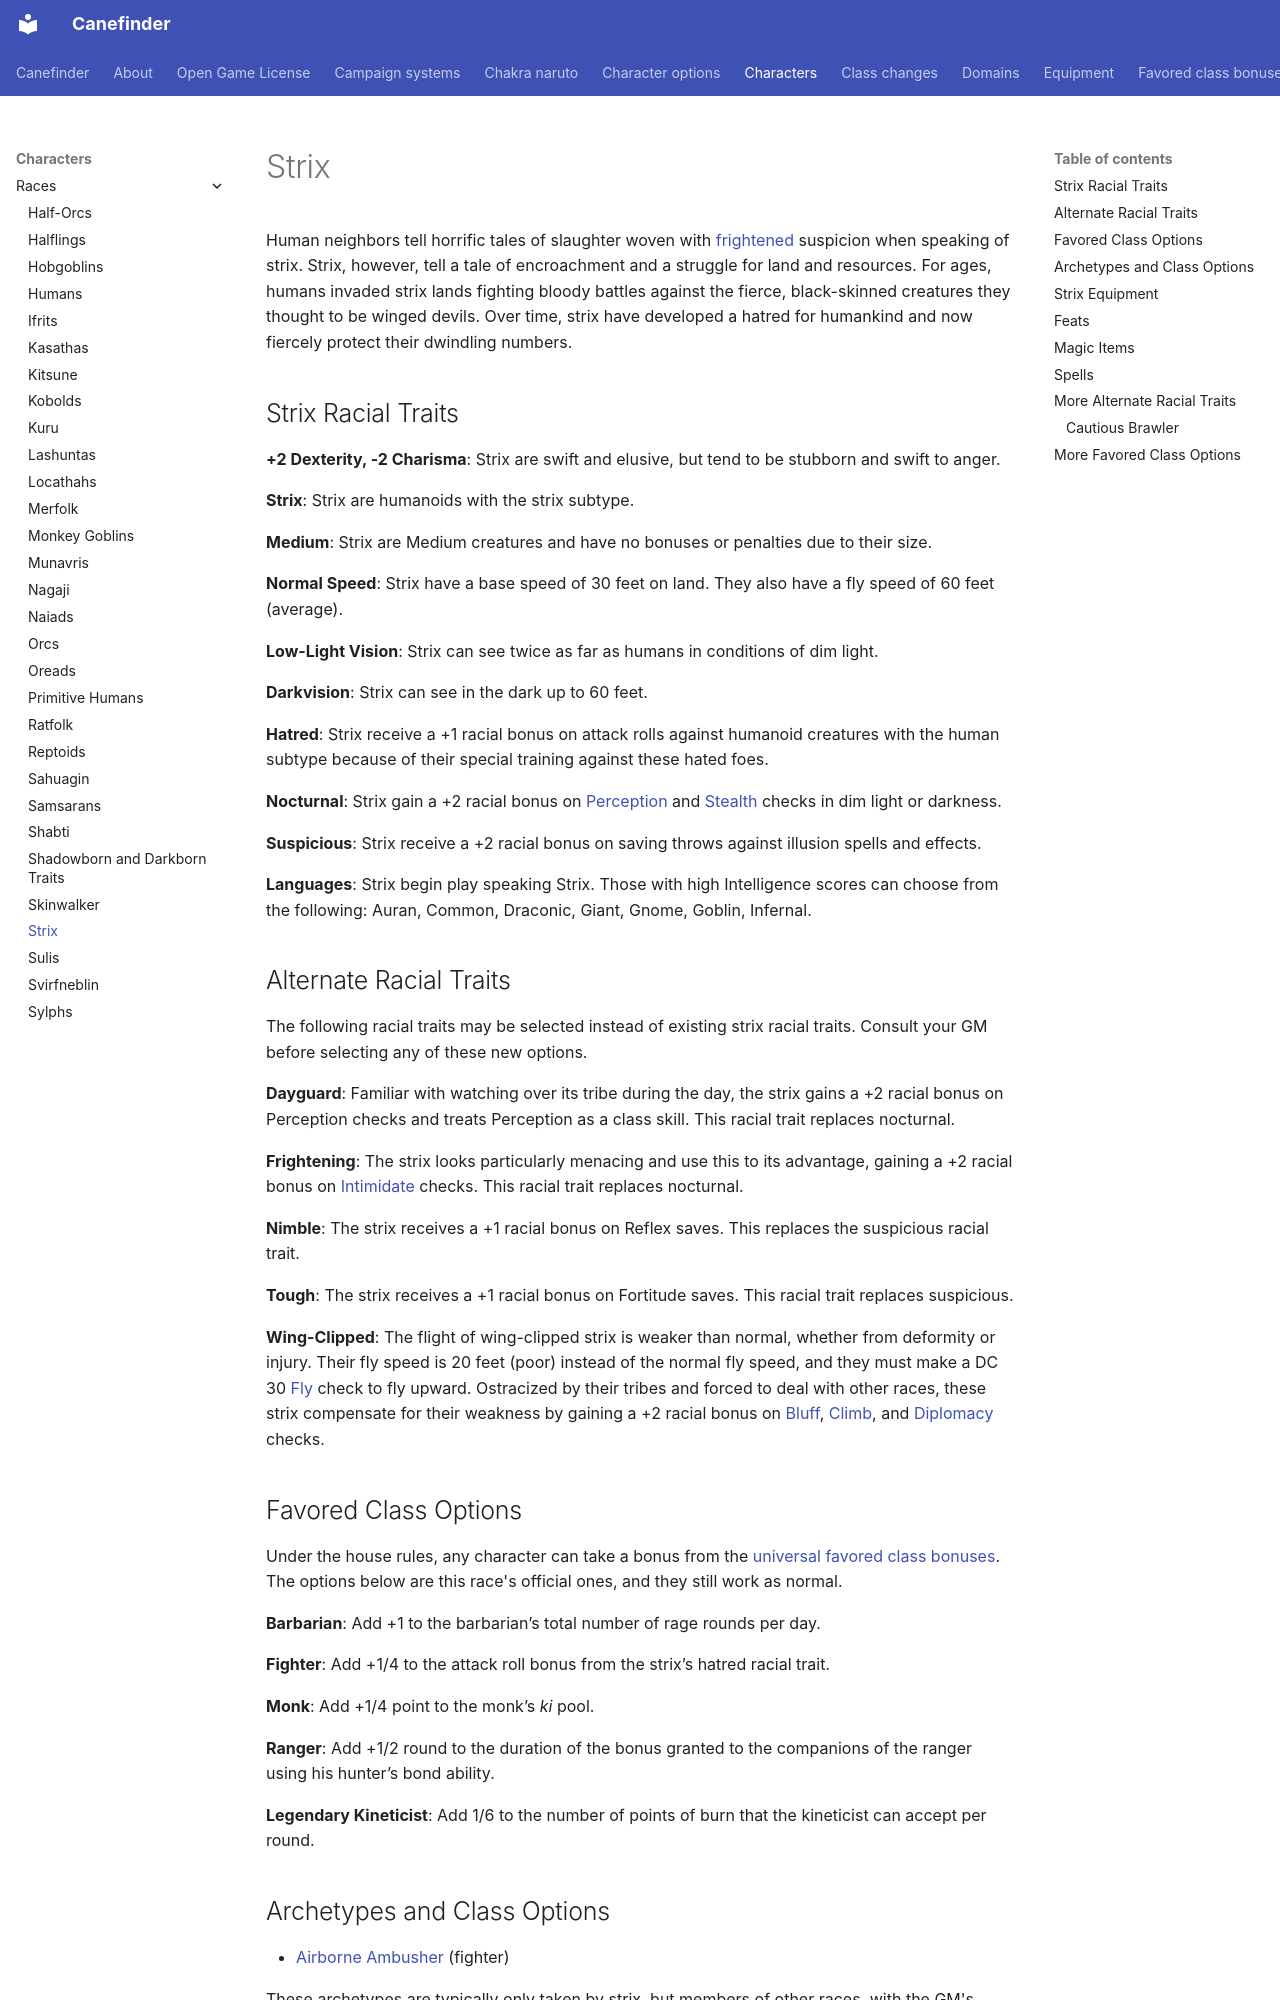

repository: canefinderhouserules/Canefinderhouserules · page: characters/races/strix/index.html · generator: mkdocs

# Strix

Human neighbors tell horrific tales of slaughter woven with [frightened](../../rules/appendices/conditions.md#frightened) suspicion when speaking of strix. Strix, however, tell a tale of encroachment and a struggle for land and resources. For ages, humans invaded strix lands fighting bloody battles against the fierce, black-skinned creatures they thought to be winged devils. Over time, strix have developed a hatred for humankind and now fiercely protect their dwindling numbers.

## Strix Racial Traits

**+2 Dexterity, -2 Charisma**: Strix are swift and elusive, but tend to be stubborn and swift to anger.

**Strix**: Strix are humanoids with the strix subtype.

**Medium**: Strix are Medium creatures and have no bonuses or penalties due to their size.

**Normal Speed**: Strix have a base speed of 30 feet on land. They also have a fly speed of 60 feet (average).

**Low-Light Vision**: Strix can see twice as far as humans in conditions of dim light.

**Darkvision**: Strix can see in the dark up to 60 feet.

**Hatred**: Strix receive a +1 racial bonus on attack rolls against humanoid creatures with the human subtype because of their special training against these hated foes.

**Nocturnal**: Strix gain a +2 racial bonus on [Perception](../../rules/skills/perception.md) and [Stealth](../../rules/skills/stealth.md) checks in dim light or darkness.

**Suspicious**: Strix receive a +2 racial bonus on saving throws against illusion spells and effects.

**Languages**: Strix begin play speaking Strix. Those with high Intelligence scores can choose from the following: Auran, Common, Draconic, Giant, Gnome, Goblin, Infernal.

## Alternate Racial Traits

The following racial traits may be selected instead of existing strix racial traits. Consult your GM before selecting any of these new options.

**Dayguard**: Familiar with watching over its tribe during the day, the strix gains a +2 racial bonus on Perception checks and treats Perception as a class skill. This racial trait replaces nocturnal.

**Frightening**: The strix looks particularly menacing and use this to its advantage, gaining a +2 racial bonus on [Intimidate](../../rules/skills/intimidate.md) checks. This racial trait replaces nocturnal.

**Nimble**: The strix receives a +1 racial bonus on Reflex saves. This replaces the suspicious racial trait.

**Tough**: The strix receives a +1 racial bonus on Fortitude saves. This racial trait replaces suspicious.

**Wing-Clipped**: The flight of wing-clipped strix is weaker than normal, whether from deformity or injury. Their fly speed is 20 feet (poor) instead of the normal fly speed, and they must make a DC 30 [Fly](../../rules/skills/fly.md) check to fly upward. Ostracized by their tribes and forced to deal with other races, these strix compensate for their weakness by gaining a +2 racial bonus on [Bluff](../../rules/skills/bluff.md), [Climb](../../rules/skills/climb.md), and [Diplomacy](../../rules/skills/diplomacy.md) checks.
